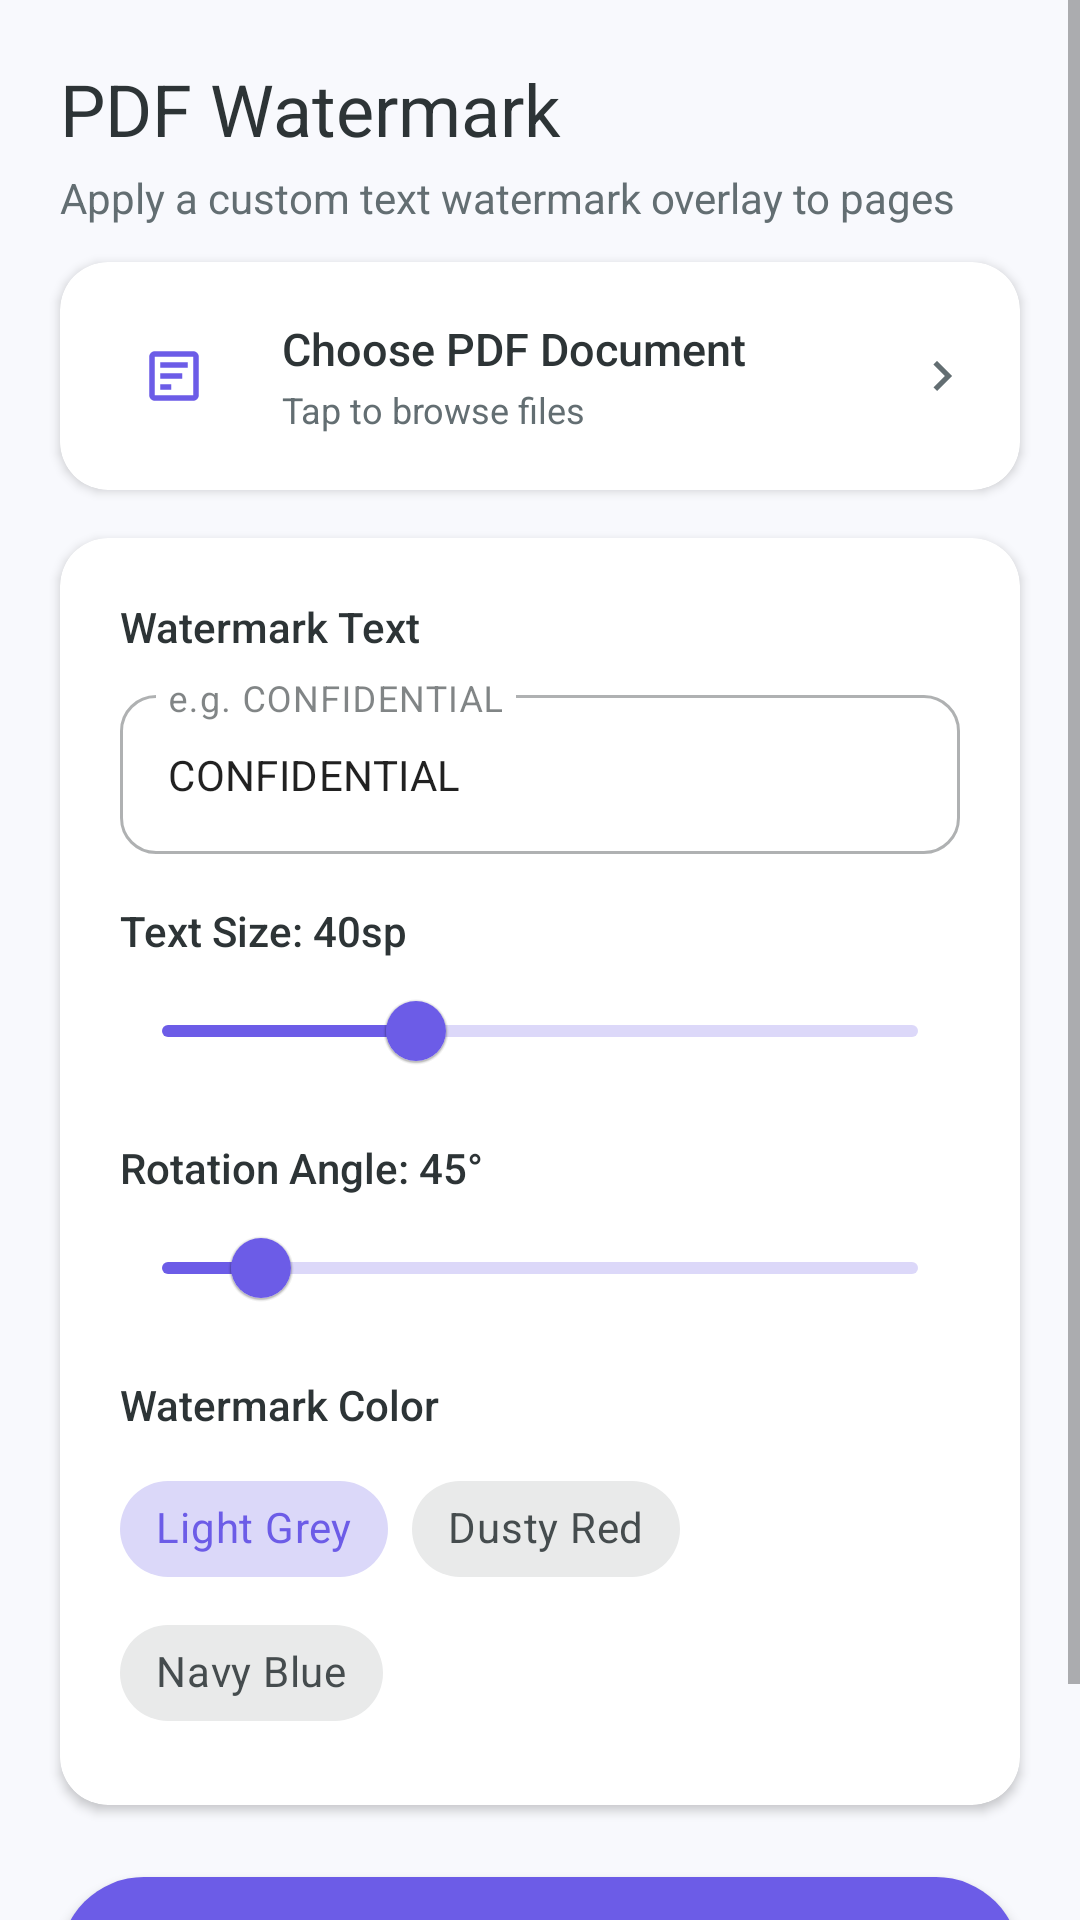

Layout XML and referenced resources for this Android screen:
<!-- AndroidManifest.xml: application theme Theme.QuickPDF -->
<!-- res/layout/fragment_watermark.xml -->
<?xml version="1.0" encoding="utf-8"?>
<ScrollView
    xmlns:android="http://schemas.android.com/apk/res/android"
    xmlns:app="http://schemas.android.com/apk/res-auto"
    android:layout_width="match_parent"
    android:layout_height="match_parent"
    android:background="@color/backgroundColor"
    android:fillViewport="true">

    <LinearLayout
        android:layout_width="match_parent"
        android:layout_height="wrap_content"
        android:orientation="vertical"
        android:paddingBottom="24dp">

        
        <LinearLayout
            android:layout_width="match_parent"
            android:layout_height="wrap_content"
            android:orientation="vertical"
            android:paddingHorizontal="20dp"
            android:paddingTop="20dp"
            android:paddingBottom="12dp">

            <TextView
                android:layout_width="wrap_content"
                android:layout_height="wrap_content"
                android:text="@string/pdf_watermark"
                android:textColor="@color/textPrimary"
                android:textSize="24sp"
                android:fontFamily="sans-serif-bold" />

            <TextView
                android:layout_width="wrap_content"
                android:layout_height="wrap_content"
                android:layout_marginTop="4dp"
                android:text="Apply a custom text watermark overlay to pages"
                android:textColor="@color/textSecondary"
                android:textSize="14sp" />

        </LinearLayout>

        
        <com.google.android.material.card.MaterialCardView
            android:id="@+id/btn_select_pdf"
            android:layout_width="match_parent"
            android:layout_height="wrap_content"
            android:layout_marginHorizontal="20dp"
            android:layout_marginBottom="16dp"
            app:cardCornerRadius="16dp"
            app:cardElevation="2dp"
            app:strokeWidth="0dp"
            android:clickable="true"
            android:focusable="true"
            android:foreground="?attr/selectableItemBackground">

            <LinearLayout
                android:layout_width="match_parent"
                android:layout_height="wrap_content"
                android:gravity="center_vertical"
                android:orientation="horizontal"
                android:padding="16dp">

                <FrameLayout
                    android:layout_width="44dp"
                    android:layout_height="44dp"
                    android:background="@drawable/bg_circle"
                    android:backgroundTint="@color/watermarkTint">
                    <ImageView
                        android:layout_width="22dp"
                        android:layout_height="22dp"
                        android:layout_gravity="center"
                        android:src="@drawable/ic_watermark"
                        app:tint="@color/colorPrimary" />
                </FrameLayout>

                <LinearLayout
                    android:layout_width="0dp"
                    android:layout_height="wrap_content"
                    android:layout_weight="1"
                    android:layout_marginStart="14dp"
                    android:orientation="vertical">

                    <TextView
                        android:id="@+id/tv_select_label"
                        android:layout_width="wrap_content"
                        android:layout_height="wrap_content"
                        android:text="Choose PDF Document"
                        android:textColor="@color/textPrimary"
                        android:textSize="15sp"
                        android:fontFamily="sans-serif-medium" />

                    <TextView
                        android:id="@+id/tv_select_sub"
                        android:layout_width="wrap_content"
                        android:layout_height="wrap_content"
                        android:layout_marginTop="2dp"
                        android:text="Tap to browse files"
                        android:textColor="@color/textSecondary"
                        android:textSize="12sp" />
                </LinearLayout>

                <ImageView
                    android:layout_width="20dp"
                    android:layout_height="20dp"
                    android:src="@drawable/ic_chevron_right"
                    app:tint="@color/textSecondary" />

            </LinearLayout>
        </com.google.android.material.card.MaterialCardView>

        
        <com.google.android.material.card.MaterialCardView
            android:layout_width="match_parent"
            android:layout_height="wrap_content"
            android:layout_marginHorizontal="20dp"
            android:layout_marginBottom="24dp"
            app:cardCornerRadius="16dp"
            app:cardElevation="2dp"
            app:strokeWidth="0dp">

            <LinearLayout
                android:layout_width="match_parent"
                android:layout_height="wrap_content"
                android:orientation="vertical"
                android:padding="20dp">

                
                <TextView
                    android:layout_width="wrap_content"
                    android:layout_height="wrap_content"
                    android:text="Watermark Text"
                    android:textColor="@color/textPrimary"
                    android:textSize="14sp"
                    android:fontFamily="sans-serif-medium"
                    android:layout_marginBottom="8dp" />

                <com.google.android.material.textfield.TextInputLayout
                    android:layout_width="match_parent"
                    android:layout_height="wrap_content"
                    app:boxCornerRadiusTopStart="12dp"
                    app:boxCornerRadiusTopEnd="12dp"
                    app:boxCornerRadiusBottomStart="12dp"
                    app:boxCornerRadiusBottomEnd="12dp"
                    style="@style/Widget.MaterialComponents.TextInputLayout.OutlinedBox">
                    <com.google.android.material.textfield.TextInputEditText
                        android:id="@+id/et_watermark_text"
                        android:layout_width="match_parent"
                        android:layout_height="wrap_content"
                        android:hint="e.g. CONFIDENTIAL"
                        android:text="CONFIDENTIAL"
                        android:singleLine="true"
                        android:textSize="14sp" />
                </com.google.android.material.textfield.TextInputLayout>

                
                <TextView
                    android:id="@+id/tv_text_size_label"
                    android:layout_width="wrap_content"
                    android:layout_height="wrap_content"
                    android:layout_marginTop="16dp"
                    android:text="Text Size: 40sp"
                    android:textColor="@color/textPrimary"
                    android:textSize="14sp"
                    android:fontFamily="sans-serif-medium" />

                <com.google.android.material.slider.Slider
                    android:id="@+id/slider_text_size"
                    android:layout_width="match_parent"
                    android:layout_height="wrap_content"
                    android:valueFrom="12"
                    android:valueTo="96"
                    android:value="40"
                    app:thumbColor="@color/colorPrimary"
                    app:trackColorActive="@color/colorPrimary"
                    app:labelBehavior="floating" />

                
                <TextView
                    android:id="@+id/tv_rotation_label"
                    android:layout_width="wrap_content"
                    android:layout_height="wrap_content"
                    android:layout_marginTop="12dp"
                    android:text="Rotation Angle: 45°"
                    android:textColor="@color/textPrimary"
                    android:textSize="14sp"
                    android:fontFamily="sans-serif-medium" />

                <com.google.android.material.slider.Slider
                    android:id="@+id/slider_rotation"
                    android:layout_width="match_parent"
                    android:layout_height="wrap_content"
                    android:valueFrom="0"
                    android:valueTo="360"
                    android:value="45"
                    app:thumbColor="@color/colorPrimary"
                    app:trackColorActive="@color/colorPrimary"
                    app:labelBehavior="floating" />

                
                <TextView
                    android:layout_width="wrap_content"
                    android:layout_height="wrap_content"
                    android:layout_marginTop="12dp"
                    android:text="Watermark Color"
                    android:textColor="@color/textPrimary"
                    android:textSize="14sp"
                    android:fontFamily="sans-serif-medium"
                    android:layout_marginBottom="8dp" />

                <com.google.android.material.chip.ChipGroup
                    android:id="@+id/chip_group_color"
                    android:layout_width="wrap_content"
                    android:layout_height="wrap_content"
                    app:singleSelection="true"
                    app:selectionRequired="true">

                    <com.google.android.material.chip.Chip
                        android:id="@+id/chip_grey"
                        android:layout_width="wrap_content"
                        android:layout_height="wrap_content"
                        android:text="Light Grey"
                        android:checkable="true"
                        android:checked="true"
                        style="@style/Widget.MaterialComponents.Chip.Choice" />

                    <com.google.android.material.chip.Chip
                        android:id="@+id/chip_red"
                        android:layout_width="wrap_content"
                        android:layout_height="wrap_content"
                        android:text="Dusty Red"
                        android:checkable="true"
                        style="@style/Widget.MaterialComponents.Chip.Choice" />

                    <com.google.android.material.chip.Chip
                        android:id="@+id/chip_blue"
                        android:layout_width="wrap_content"
                        android:layout_height="wrap_content"
                        android:text="Navy Blue"
                        android:checkable="true"
                        style="@style/Widget.MaterialComponents.Chip.Choice" />

                </com.google.android.material.chip.ChipGroup>

            </LinearLayout>
        </com.google.android.material.card.MaterialCardView>

        
        <com.google.android.material.button.MaterialButton
            android:id="@+id/btn_watermark"
            android:layout_width="match_parent"
            android:layout_height="56dp"
            android:layout_marginHorizontal="20dp"
            android:layout_marginBottom="24dp"
            android:text="Apply Watermark"
            android:textSize="16sp"
            android:textAllCaps="false"
            app:backgroundTint="@color/colorPrimary"
            app:cornerRadius="28dp"
            style="@style/Widget.QuickPDF.Button.Primary" />

    </LinearLayout>
</ScrollView>
<!-- resources referenced by this layout -->
<resources>
  <color name="backgroundColor">#F8F9FD</color>
  <color name="colorPrimary">#6C5CE7</color>
  <color name="textPrimary">#2D3436</color>
  <color name="textSecondary">#636E72</color>
  <color name="watermarkTint">#FDE8F3</color>
  <!-- drawable ic_chevron_right (drawable) -->
  <vector xmlns:android="http://schemas.android.com/apk/res/android"
      android:width="24dp"
      android:height="24dp"
      android:viewportWidth="24"
      android:viewportHeight="24">
      <path
          android:fillColor="#9E9E9E"
          android:pathData="M10,6L8.59,7.41L13.17,12L8.59,16.59L10,18L16,12L10,6Z"/>
  </vector>
  <!-- drawable ic_watermark (drawable) -->
  <vector xmlns:android="http://schemas.android.com/apk/res/android"
      android:width="24dp"
      android:height="24dp"
      android:viewportWidth="24"
      android:viewportHeight="24">
      <path
          android:fillColor="#E0E0E0"
          android:pathData="M19,3H5C3.89,3 3,3.89 3,5V19C3,20.1 3.89,21 5,21H19C20.1,21 21,20.1 21,19V5C21,3.89 20.1,3 19,3ZM19,19H5V5H19V19ZM17,7H7V9H17V7ZM15,11H7V13H15V11ZM11,15H7V17H11V15Z"/>
  </vector>
  <string name="pdf_watermark">PDF Watermark</string>
  <style name="Widget.QuickPDF.Button.Primary" parent="Widget.MaterialComponents.Button">
          <item name="android:textColor">@color/white</item>
          <item name="backgroundTint">@color/colorPrimary</item>
          <item name="cornerRadius">28dp</item>
          <item name="android:insetTop">0dp</item>
          <item name="android:insetBottom">0dp</item>
          <item name="android:paddingTop">0dp</item>
          <item name="android:paddingBottom">0dp</item>
          <item name="android:gravity">center</item>
          <item name="android:textSize">16sp</item>
          <item name="android:fontFamily">sans-serif-bold</item>
          <item name="android:letterSpacing">0.01</item>
          <item name="elevation">0dp</item>
      </style>
  <style name="Theme.QuickPDF" parent="Theme.MaterialComponents.DayNight.NoActionBar">
          <item name="colorPrimary">@color/colorPrimary</item>
          <item name="colorPrimaryDark">@color/colorPrimaryDark</item>
          <item name="colorPrimaryVariant">@color/colorPrimaryDark</item>
          <item name="colorOnPrimary">@color/white</item>
          <item name="colorSecondary">@color/colorSecondary</item>
          <item name="colorSecondaryVariant">@color/colorSecondaryVariant</item>
          <item name="colorOnSecondary">@color/white</item>
          <item name="android:colorBackground">@color/backgroundColor</item>
          <item name="colorSurface">@color/surfaceColor</item>
          <item name="colorOnSurface">@color/textPrimary</item>
          <item name="android:statusBarColor">@color/statusBarColor</item>
          <item name="android:windowLightStatusBar">true</item>
          <item name="android:navigationBarColor">@color/navigationBarColor</item>
          <item name="android:fontFamily">sans-serif</item>
      </style>
  <color name="white">#FFFFFF</color>
  <color name="colorPrimaryDark">#5A4BD1</color>
  <color name="colorSecondary">#00B894</color>
  <color name="colorSecondaryVariant">#55EFC4</color>
  <color name="surfaceColor">#FFFFFF</color>
  <color name="statusBarColor">#F8F9FD</color>
  <color name="navigationBarColor">#FFFFFF</color>
</resources>
